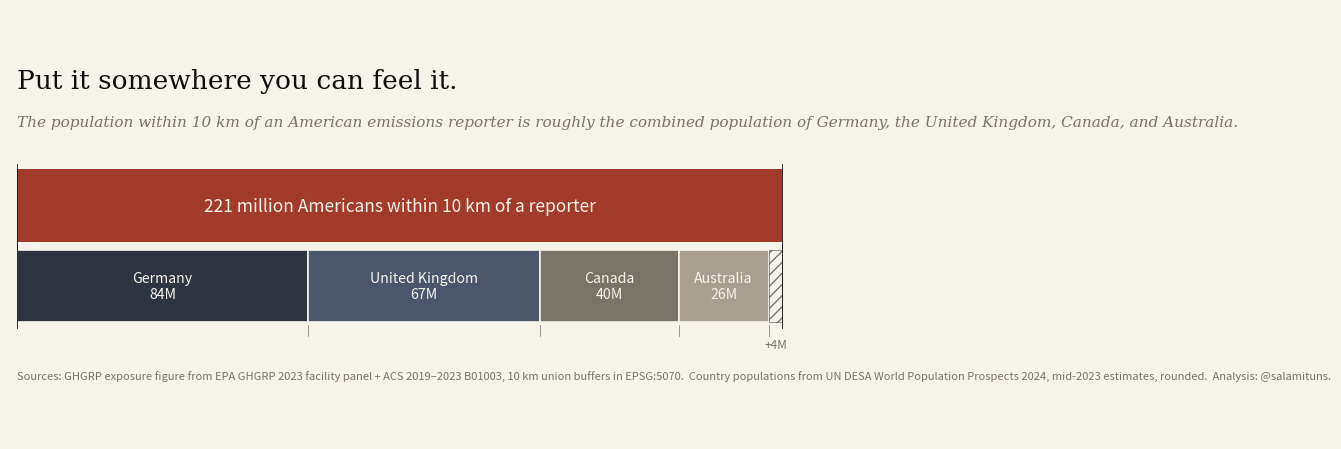

Write the Python code that produced this figure. (Note: this script raises an exception after producing the figure.)
"""
Phase 9 / Fig 03: Comparative ribbon: 221M Americans within 10 km of a GHGRP
reporter, expressed as an equivalent-length stack of recognizable nations.

Top bar: the US-within-10km population (clay, single block).
Bottom bar: Germany + UK + Canada + Australia, total ~217M, segmented.
The two bars are drawn to identical length to carry the tactile claim.
"""
import matplotlib.pyplot as plt
import matplotlib.patches as mpatches

OUT = '/Users/olatunde/CoWorker/Geoworks/salamituns.github.io/ghgrp/figures/ghgrp_comparative_ribbon.png'

PAPER = '#F6F3EB'
INK = '#0E0E0E'
CLAY = '#A23B2A'
MUTED = '#7A7368'
FAINT = '#D9D2C4'

# --- Source populations (World Bank / UN DESA, 2023) ----------------------
US_WITHIN = 221.0  # millions, GHGRP-within-10km population (2023)
COUNTRIES = [
    ('Germany',   84),
    ('United Kingdom', 67),
    ('Canada',    40),
    ('Australia', 26),
]
NATION_TOTAL = sum(p for _, p in COUNTRIES)  # 217M
GAP = US_WITHIN - NATION_TOTAL  # ~4M

# --- Geometry -------------------------------------------------------------
BAR_LEN = US_WITHIN  # x-axis units = millions of people, so both bars span 0..221
BAR_HEIGHT = 1.0
BAR_GAP = 1.1  # vertical space between the two bars
Y_TOP = 2.6
Y_BOT = Y_TOP - BAR_GAP

fig, ax = plt.subplots(figsize=(12, 4.6), dpi=300, facecolor=PAPER)
ax.set_facecolor(PAPER)

# --- Top bar: US within 10 km ---------------------------------------------
ax.add_patch(mpatches.Rectangle((0, Y_TOP), BAR_LEN, BAR_HEIGHT,
                                 facecolor=CLAY, edgecolor=CLAY, lw=0))
ax.text(BAR_LEN / 2, Y_TOP + BAR_HEIGHT / 2,
        "221 million Americans within 10 km of a reporter",
        ha='center', va='center', color=PAPER, fontsize=12.5,
        fontfamily='sans-serif', fontweight='medium')

# Endpoint tick
ax.plot([0, 0], [Y_TOP - 0.08, Y_TOP + BAR_HEIGHT + 0.08], color=INK, lw=0.6)
ax.plot([BAR_LEN, BAR_LEN], [Y_TOP - 0.08, Y_TOP + BAR_HEIGHT + 0.08], color=INK, lw=0.6)

# --- Bottom bar: four-nation stack ----------------------------------------
NATION_SHADES = ['#2E3440', '#4C566A', '#7A7368', '#A89F91']  # four tonal steps

cursor = 0
for (label, pop), shade in zip(COUNTRIES, NATION_SHADES):
    ax.add_patch(mpatches.Rectangle((cursor, Y_BOT), pop, BAR_HEIGHT,
                                     facecolor=shade, edgecolor=PAPER, lw=1.2))
    # In-segment label (country + population, centred)
    ax.text(cursor + pop / 2, Y_BOT + BAR_HEIGHT / 2,
            f"{label}\n{pop}M",
            ha='center', va='center', color=PAPER, fontsize=10.2,
            fontfamily='sans-serif', fontweight='medium')
    cursor += pop

# Gap block (honest: 4M short of the US bar)
if GAP > 0:
    ax.add_patch(mpatches.Rectangle((cursor, Y_BOT), GAP, BAR_HEIGHT,
                                     facecolor=PAPER, edgecolor=INK, lw=0.55,
                                     hatch='///', alpha=0.55))
    ax.text(cursor + GAP / 2, Y_BOT - 0.22,
            f"+{GAP:.0f}M", ha='center', va='top', color=MUTED, fontsize=8.5,
            fontfamily='sans-serif')

ax.plot([0, 0], [Y_BOT - 0.08, Y_BOT + BAR_HEIGHT + 0.08], color=INK, lw=0.6)
ax.plot([BAR_LEN, BAR_LEN], [Y_BOT - 0.08, Y_BOT + BAR_HEIGHT + 0.08], color=INK, lw=0.6)

# --- Connector ticks at each nation boundary ------------------------------
cursor = 0
for _, pop in COUNTRIES:
    cursor += pop
    if cursor < BAR_LEN:
        ax.plot([cursor, cursor], [Y_BOT - 0.04, Y_BOT - 0.18],
                color=MUTED, lw=0.5)

# --- Title block ----------------------------------------------------------
ax.text(0, Y_TOP + BAR_HEIGHT + 1.05,
        "Put it somewhere you can feel it.",
        fontsize=19, fontweight='medium', color=INK, fontfamily='serif',
        va='bottom')
ax.text(0, Y_TOP + BAR_HEIGHT + 0.55,
        "The population within 10 km of an American emissions reporter is roughly the combined "
        "population of Germany, the United Kingdom, Canada, and Australia.",
        fontsize=11, color=MUTED, fontfamily='serif', fontstyle='italic',
        va='bottom', wrap=True)

# --- Footnote -------------------------------------------------------------
ax.text(0, Y_BOT - 0.65,
        "Sources: GHGRP exposure figure from EPA GHGRP 2023 facility panel + ACS 2019\u20132023 B01003, 10\u00a0km union buffers in EPSG:5070.  "
        "Country populations from UN DESA World Population Prospects 2024, mid-2023 estimates, rounded.  "
        "Analysis: @salamituns.",
        fontsize=8, color=MUTED, fontfamily='sans-serif', va='top')

ax.set_xlim(-2, BAR_LEN + 2)
ax.set_ylim(-0.1, Y_TOP + BAR_HEIGHT + 2.2)
ax.set_aspect('auto')
ax.axis('off')

plt.tight_layout()
plt.savefig(OUT, facecolor=PAPER, dpi=300, bbox_inches='tight')
print(f"wrote {OUT}")
